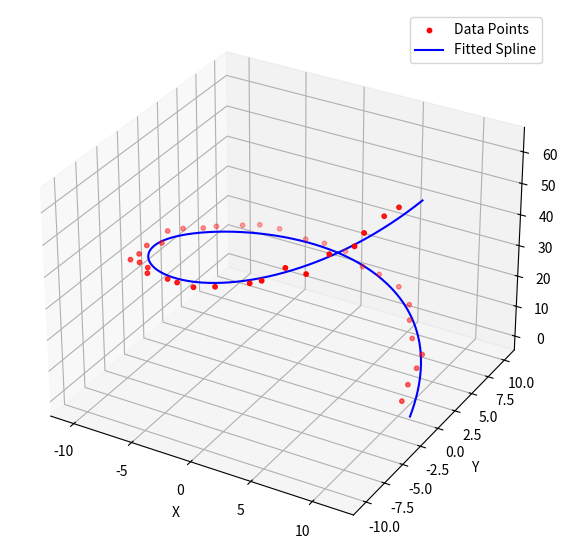
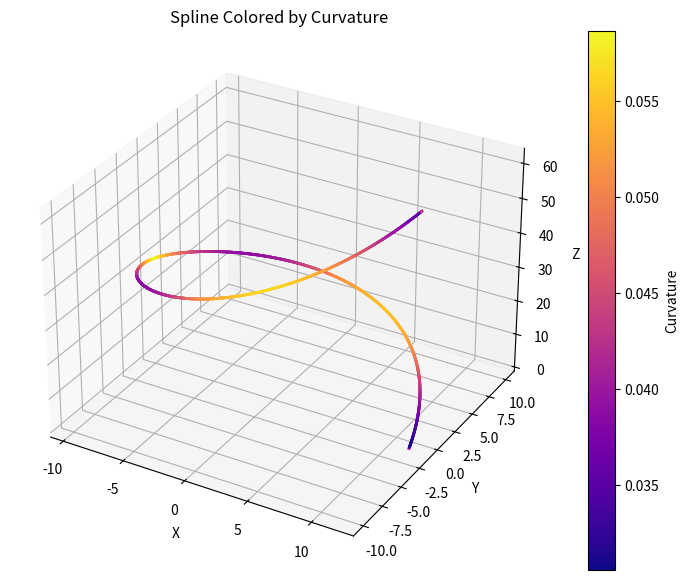
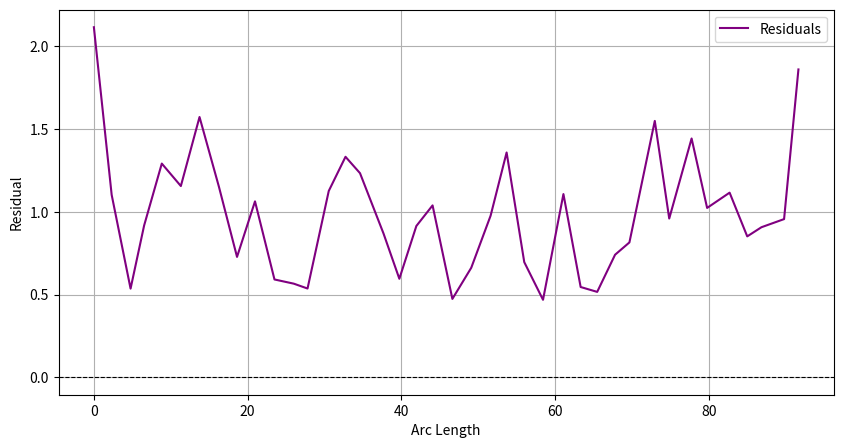

Recreate these plots in Python, in order.
import numpy as np
import matplotlib.pyplot as plt
from scipy.interpolate import splprep, splev, interp1d, splrep
from scipy.stats import skew
import logging
class ParametricCurve:
    """
    A class to represent a discrete parametric curve in 3D space.

    Attributes
    ----------
    x : np.ndarray
        Array of x-coordinates of the curve.
    y : np.ndarray
        Array of y-coordinates of the curve.
    z : np.ndarray
        Array of z-coordinates of the curve.
    num_points : int
        The number of points in the curve.
    s : np.ndarray
        Cumulative arc length of the curve.
    total_length : float
        Approximate total length of the curve.
    """
    def __init__(self, x: np.ndarray, y: np.ndarray, z: np.ndarray):
        """
        Initialize the ParametricCurve with x, y, z coordinates.

        Parameters
        ----------
        x : np.ndarray
            Array of x-coordinates of the curve.
        y : np.ndarray
            Array of y-coordinates of the curve.
        z : np.ndarray
            Array of z-coordinates of the curve.

        Raises
        ------
        ValueError
            If the lengths of x, y, and z are not equal.
        """
        if not (len(x) == len(y) == len(z)):
            raise ValueError("x, y, z are not the same length")
        self.x = x
        self.y = y
        self.z = z
        self.num_points = len(self.x)
        self.s = self.compute_arc_length()
        self.total_length = self.approximate_length()

    def compute_arc_length(self) -> np.ndarray:
        """
        Compute the cumulative arc length of the curve.

        Returns
        -------
        np.ndarray
            Cumulative arc length array, where each element is the length
            from the start of the curve to the corresponding point.
        """
        dx = np.diff(self.x)
        dy = np.diff(self.y)
        dz = np.diff(self.z)

        ds = np.sqrt(dx**2 + dy**2 + dz**2)
        s = np.concatenate(([0], np.cumsum(ds)))
        return s

    def approximate_length(self) -> np.ndarray:
        """
        Approximate the total length of the curve.

        Returns
        -------
        float
            Total arc length of the curve.
        """
        return self.s[-1]


    def add_noise(self, snr_db: float, signal_power_metric: float):
        """
        Add Gaussian noise to the curve based on a specified SNR in dB.

        Parameters
        ----------
        snr_db : float
            Desired Signal-to-Noise Ratio in decibels.
        signal_power_metric : float
            Reference signal power metric (e.g., average radius) for calculating noise.

        Modifies
        --------
        self.x, self.y, self.z : np.ndarray
            The coordinates are modified in place with added Gaussian noise.

        Notes
        -----
        This method updates the cumulative arc length and total length after adding noise.
        """
        # calculate noise needed base on input snr_db
        noise_power = signal_power_metric ** 2 / (10 ** (snr_db / 10))
        sigma = np.sqrt(noise_power)

        # add noise in x, y, z
        self.x += np.random.normal(0, sigma, size=self.x.shape)
        self.y += np.random.normal(0, sigma, size=self.y.shape)
        self.z += np.random.normal(0, sigma, size=self.z.shape)

        # compute arc length after adding noise
        self.s = self.compute_arc_length()
        self.total_length = self.approximate_length()

    def plot_original(self, ax=None):
        """
        Plot the original discrete points of the curve in 3D space.

        Parameters
        ----------
        ax : matplotlib.axes._subplots.Axes3DSubplot, optional
            A 3D matplotlib Axes object for plotting. If None, a new figure and axes are created.

        Returns
        -------
        None
        """
        from mpl_toolkits.mplot3d import Axes3D

        if ax is None:
            fig = plt.figure()
            ax = fig.add_subplot(111, projection='3d')

        ax.scatter(self.x, self.y, self.z, color = 'red', label='Data Points')
        ax.set_xlabel('X')
        ax.set_ylabel('Y')
        ax.set_zlabel('Z')
        ax.set_title(f'Original Discrete Points of Space Curve ')
        plt.legend()
        plt.show()
        plt.close()

class SplineFitter:
    """
    A class for fitting a 3D parametric curve with splines and reparametrizing it by arc length.

    Attributes
    ----------
    curve : ParametricCurve
        The input parametric curve to fit.
    smoothing : float
        Smoothing factor for the spline. `s = 0` for interpolation; `s > 0` for approximation.
    k : int
        Degree of the spline. Default is `k = 3` for cubic splines.
    eval_points : int
        Number of points for evaluating the spline. If None, defaults to the number of points in the curve.
    tck : tuple
        Spline parameters (tck_x, tck_y, tck_z) for x, y, and z coordinates.
    total_length : float
        Total arc length of the fitted spline.
    s_uniform : np.ndarray
        Uniformly spaced arc length values for evaluation.
    x_spline, y_spline, z_spline : np.ndarray
        Evaluated x, y, and z coordinates of the spline.
    derivatives : dict
        Dictionary containing first and second derivatives of the spline with respect to arc length.
    """

    def __init__(self, curve: ParametricCurve, smoothing: float = 0.0, k: int = 3, eval_points: int = None):
        """
        Initialize the SplineFitter with a ParametricCurve.

        Parameters
        ----------
        curve : ParametricCurve
            The curve to fit using splines.
        smoothing : float, optional
            Smoothing factor for the spline fitting. Default is 0 (interpolation).
        k : int, optional
            Degree of the spline (1 to 5). Default is 3 (cubic spline).
        eval_points : int, optional
            Number of points for evaluating the spline. If None, uses the number of points in the input curve.
        """
        self.curve = curve
        self.smoothing = smoothing
        self.k = k
        self.eval_points = eval_points 

        self.tck = self.fit_spline()
        self.compute_spline_arc_length()
        self.s_uniform, self.x_spline, self.y_spline, self.z_spline = self.evaluate_spline()
        self.derivatives = self.compute_derivatives()


    def fit_spline(self):
        """
        Fit splines to x, y, and z coordinates of the curve.

        Returns
        -------
        tuple
            Spline parameters (tck_x, tck_y, tck_z) for x, y, and z coordinates.
        """
        num_points = self.curve.num_points
        u = np.linspace(0, 1, num_points)
        tck_x = splrep(u, self.curve.x, s=self.smoothing, k=self.k)
        tck_y = splrep(u, self.curve.y, s=self.smoothing, k=self.k)
        tck_z = splrep(u, self.curve.z, s=self.smoothing, k=self.k)
        return (tck_x, tck_y, tck_z)
    
    def compute_spline_arc_length(self):
        """
        Compute the cumulative arc length along the spline and create mappings from parameter (u) to arc length (s).
        """
        # Use more points for better accuracy
        num_points = 10 * self.curve.num_points
        u_values = np.linspace(0, 1, num_points)

        dx_du = splev(u_values, self.tck[0], der=1)
        dy_du = splev(u_values, self.tck[1], der=1)
        dz_du = splev(u_values, self.tck[2], der=1)

        du = np.diff(u_values)
        ds = np.sqrt(dx_du**2 + dy_du**2 + dz_du**2)[:-1] * du
        s = np.concatenate(([0], np.cumsum(ds)))

        self.u_to_s = interp1d(u_values, s, kind='linear')
        self.s_to_u = interp1d(s, u_values, kind='linear')
        self.total_length = s[-1]

    def evaluate_spline(self):
        """
        Evaluate the fitted spline at uniformly spaced points re-parametrized by arc length.

        Returns
        -------
        tuple
            Uniform arc length values (s_uniform), and x, y, z coordinates of the evaluated spline.
        """
        if self.eval_points is None:
            self.eval_points = self.curve.num_points
        
        s_uniform = np.linspace(0, self.total_length, self.eval_points)
        u_uniform = self.s_to_u(s_uniform)
        
        x_spline = splev(u_uniform, self.tck[0], der=0)
        y_spline = splev(u_uniform, self.tck[1], der=0)
        z_spline = splev(u_uniform, self.tck[2], der=0)
        
        self.s_uniform = s_uniform
        return (s_uniform, x_spline, y_spline, z_spline)

    def compute_rmse(self):
        """
        Compute the Root Mean Square Error (RMSE) between the original data points and the spline fit.

        Returns
        -------
        float
            The RMSE value.
        """

        # Parameter values for the original points
        t_values = np.linspace(0, 1, self.curve.num_points)
        
        # Spline evaluated points
        x_spline = splev(t_values, self.tck[0])
        y_spline = splev(t_values, self.tck[1])
        z_spline = splev(t_values, self.tck[2])
        
        # Calculate residuals for each dimension
        residuals_x = self.curve.x - x_spline
        residuals_y = self.curve.y - y_spline
        residuals_z = self.curve.z - z_spline
        
        # Calculate total residuals (distance between original points and fitted spline points)
        self.residuals = np.sqrt(residuals_x**2 + residuals_y**2 + residuals_z**2)
        
        # Compute RMSE
        self.rmse = np.sqrt(np.mean(self.residuals**2))

        # Skewness
        self.residual_skewness = skew(self.residuals)

        # Max residual
        self.max_residual = np.max(self.residuals)
        
        return self.rmse


    def compute_derivatives(self):
        """
        Compute first and second derivatives of the spline with respect to arc length.

        Returns
        -------
        dict
            Dictionary containing first and second derivatives.
        """
        u_uniform = self.s_to_u(self.s_uniform)

        du_ds = np.gradient(u_uniform, self.s_uniform)
        dx_du = splev(u_uniform, self.tck[0], der=1)
        dy_du = splev(u_uniform, self.tck[1], der=1)
        dz_du = splev(u_uniform, self.tck[2], der=1)

        ddx_du2 = splev(u_uniform, self.tck[0], der=2)
        ddy_du2 = splev(u_uniform, self.tck[1], der=2)
        ddz_du2 = splev(u_uniform, self.tck[2], der=2)

        dx_ds = dx_du * du_ds
        dy_ds = dy_du * du_ds
        dz_ds = dz_du * du_ds

        ddu_ds = np.gradient(du_ds, self.s_uniform)
        ddx_ds2 = ddx_du2 * (du_ds ** 2) + dx_du * ddu_ds
        ddy_ds2 = ddy_du2 * (du_ds ** 2) + dy_du * ddu_ds
        ddz_ds2 = ddz_du2 * (du_ds ** 2) + dz_du * ddu_ds

        return {
            'first_derivative': (dx_ds, dy_ds, dz_ds),
            'second_derivative': (ddx_ds2, ddy_ds2, ddz_ds2),
        }
    
    def plot_residuals_vs_arc_length(self, path = None):
        """
        Plot the residuals against the arc length of the curve.

        Returns
        -------
        None
        """
        plt.figure(figsize=(10, 5))
        plt.plot(self.curve.s, self.residuals, label='Residuals', color='purple')
        plt.xlabel('Arc Length')
        plt.ylabel('Residual')
        plt.axhline(y=0, color='black', linestyle='--', linewidth=0.8)
        plt.legend()
        plt.grid()
        plt.show()
        if(path != None):
            plt.savefig(path, dpi=300)
            logging.info(f"Residual plot saved at: {path}")
        plt.close()

    def plot_spline(self, ax=None):
        """
        Plot the fitted spline alongside the original data points.
        """
        from mpl_toolkits.mplot3d import Axes3D

        if ax is None:
            fig = plt.figure()
            ax = fig.add_subplot(111, projection='3d')

        ax.plot(self.x_spline, self.y_spline, self.z_spline, color='blue', label='Fitted Spline')
        ax.scatter(self.curve.x, self.curve.y, self.curve.z, color='red', label='Data Points')
        ax.set_xlabel('X')
        ax.set_ylabel('Y')
        ax.set_zlabel('Z')
        ax.legend()
        plt.show()

class CurvatureCalculator:
    """
    A class for calculating curvature-based metric of a 3D parametric curve from spline fitting.

    Attributes
    ----------
    curve : ParametricCurve
        The parametric curve to analyze.
    spline_fitter : SplineFitte
        An instance of SplineFitter used for spline-based curvature computation.
    curvature_spline : np.ndarray or None
        Curvature computed using spline-based approximation.
    """
    def __init__(self, curve: ParametricCurve, spline_fitter: SplineFitter = None):
        """
        Initialize the CurvatureCalculator.

        Parameters
        ----------
        curve : ParametricCurve
            The parametric curve to analyze.
        spline_fitter : SplineFitter
            Fitted spline used for curvature computation.

        Notes
        -----
        If no `SplineFitter` instance is provided, spline-based curvature computation will not be available.
        """
        self.curve = curve
        self.spline_fitter = spline_fitter
        self.curvature_spline = None 


    def compute_spline_curvature(self) -> np.ndarray:
        """
        Compute the curvature using the spline-based method.

        Returns
        -------
        np.ndarray
            The curvature array computed from the second derivatives of the spline.

        Raises
        ------
        ValueError
            If no `SplineFitter` instance is provided.
        """
        if self.spline_fitter is None:
            raise ValueError("SplineFitter instance is required for spline-based curvature computation.")

        ddx_ds2, ddy_ds2, ddz_ds2 = self.spline_fitter.derivatives['second_derivative']
        curvature = np.sqrt(ddx_ds2**2 + ddy_ds2**2 + ddz_ds2**2)
        self.curvature_spline = curvature
        return curvature
    

    def total_curvature(self) -> float:
        """
        Compute the total curvature of the curve using the specified method.

        Returns
        -------
        float
            The total curvature of the curve.

        Raises
        ------
        ValueError
            If an invalid method is specified.
        """
        if self.curvature_spline is None:
            self.compute_spline_curvature()
        
        curvature = self.curvature_spline
        ds = np.gradient(self.spline_fitter.s_uniform)
        total_kappa = np.sum(curvature * ds)
        
        return total_kappa

    def mean_squared_curvature(self) -> float:
        """
        Compute the mean squared curvature of the curve.

        Returns
        -------
        float
            The mean squared curvature of the curve.

        Notes
        -----
        This method uses the spline-based curvature for computation.
        """
        if self.curvature_spline is None:
            self.compute_spline_curvature()
        
        curvature = self.curvature_spline
        ds = np.gradient(self.spline_fitter.s_uniform)
        mean_sq_kappa = np.sum((curvature ** 2) * ds)
        
        return mean_sq_kappa
 
    def rms_curvature(self) -> float:
        """
        Compute the Root Mean Square (RMS) curvature of the curve.

        Returns
        -------
        float
            The RMS curvature of the curve.

        Notes
        -----
        This method uses the mean squared curvature and the total arc length of the spline.
        """
        mean_sq_kappa = self.mean_squared_curvature()
        total_length = self.spline_fitter.total_length
        rms_kappa = np.sqrt(mean_sq_kappa * total_length)
        
        return rms_kappa


class Plotter:
    """
    A utility class for plotting 3D parametric curves and their related data.

    Methods
    -------
    plot_curve(curve, spline_fitter=None, save_path=None)
        Plot the original curve and the fitted spline, if provided.

    plot_curvature(s, curvature, method="Spline", save_path=None)
        Plot the curvature of the curve against arc length.

    plot_curve_by_curvature(spline_fitter, curvature, save_path=None)
        Plot the fit spline with segments colored according to curvature values.
    """
    @staticmethod
    def plot_curve(curve: ParametricCurve, spline_fitter: SplineFitter = None, save_path=None):
        """
        Plot the original parametric curve and the fitted spline, if provided.

        Parameters
        ----------
        curve : ParametricCurve
            The parametric curve to be plotted.
        spline_fitter : SplineFitter, optional
            The fitted spline to overlay on the original curve. Default is None.
        save_path : str, optional
            Path to save the plot as an image file. If None, the plot is not saved.

        Returns
        -------
        None
        """
        fig = plt.figure(figsize=(10, 7))
        ax = fig.add_subplot(111, projection='3d')

        # original data points
        ax.scatter(curve.x, curve.y, curve.z, color='red', s=10, label='Data Points')

        # spline if available
        if spline_fitter is not None:
            ax.plot(spline_fitter.x_spline, spline_fitter.y_spline,
                    spline_fitter.z_spline, color='blue', label='Fitted Spline',
            )

        ax.set_xlabel('X')
        ax.set_ylabel('Y')
        ax.set_zlabel('Z')
        ax.legend()

        if save_path:
            plt.savefig(save_path, dpi=300)
            logging.info(f"Curvature plot saved at: {save_path}")

        plt.show()
        plt.close()

    @staticmethod
    def plot_curvature(s: np.ndarray, curvature: np.ndarray, method: str = "Spline", save_path=None):
        """
        Plot curvature as a function of arc length.

        Parameters
        ----------
        s : np.ndarray
            Array of arc length values.
        curvature : np.ndarray
            Array of curvature values corresponding to the arc length.
        method : str, optional
            Label for the method used to compute curvature (default is "Spline").
        save_path : str, optional
            Path to save the plot as an image file. If None, the plot is not saved.

        Returns
        -------
        None
        """

        plt.figure(figsize=(10, 5))
        plt.plot(s, curvature, label=f'Curvature ({method})', color='green')
        plt.xlabel('Arc Length')
        plt.ylabel('Curvature')
        plt.title(f'Curvature vs Arc Length ({method})')
        plt.legend()
   
        if save_path:
            plt.savefig(save_path, dpi=300)
            logging.info(f"Curvature plot saved at: {save_path}")

        plt.show()
        plt.close()

    @staticmethod
    def plot_curve_by_curvature(spline_fitter, curvature, save_path=None):
        """
        Plot the fitted spline with segments colored by curvature values.

        Parameters
        ----------
        spline_fitter : SplineFitter
            The fitted spline object containing the evaluated spline points.
        curvature : np.ndarray
            Array of curvature values for color mapping.
        save_path : str, optional
            Path to save the plot as an image file. If None, the plot is not saved.

        Returns
        -------
        None

        Notes
        -----
        The color of each segment of the spline is determined by the curvature values using a colormap.
        """
        import matplotlib.cm as cm
        import matplotlib.colors as mcolors

        fig = plt.figure(figsize=(10, 7))
        ax = fig.add_subplot(111, projection='3d')

        # Normalize the curvature values for color mapping
        norm = mcolors.Normalize(vmin=np.min(curvature), vmax=np.max(curvature))
        cmap = cm.get_cmap('plasma') 
        
        # Iterate over the points to draw line segments colored by curvature
        for i in range(len(spline_fitter.x_spline) - 1):
            color = cmap(norm(curvature[i]))
            ax.plot(
                spline_fitter.x_spline[i:i+2], 
                spline_fitter.y_spline[i:i+2], 
                spline_fitter.z_spline[i:i+2], 
                color=color, linewidth=2
            )

        # Add a colorbar to show the mapping from curvature to color
        sm = cm.ScalarMappable(cmap=cmap, norm=norm)
        sm.set_array(curvature)
        cbar = plt.colorbar(sm, ax=ax)
        cbar.set_label('Curvature')

        # Set axis labels
        ax.set_xlabel('X')
        ax.set_ylabel('Y')
        ax.set_zlabel('Z')
        plt.title('Spline Colored by Curvature')

        if save_path:
            plt.savefig(save_path, dpi=300)
            logging.info(f"Curve colored by curvature saved at: {save_path}")

        plt.show()
        plt.close()


class CurveAnalyzer:
    """
    A high-level interface for analyzing 3D parametric curves, including spline fitting,
    curvature computation, and various evaluation metrics.

    Attributes
    ----------
    curve : ParametricCurve
        The parametric curve to analyze.
    spline_fitter : SplineFitter or None
        Fitted spline object for the curve.
    curvature_calculator : CurvatureCalculator or None
        Calculator for computing curvature metrics.
    lambda_weight : float
        Weighting factor for the final loss computation.
    optimizer : SplineOptimizer
        An instance of SplineOptimizer for iterative fitting.
    """
    def __init__(self, curve: ParametricCurve):
        """
        Initialize the CurveAnalyzer with a ParametricCurve.

        Parameters
        ----------
        curve : ParametricCurve
            The parametric curve to analyze.
        """
        self.curve = curve
        self.spline_fitter = None
        self.curvature_calculator = None
        self.lambda_weight = 0.5
        self.optimizer = SplineOptimizer(self)

    def fit_spline(self, smoothing: float = 10.0, k: int = 3, eval_points: int = None):
        """
        Fit a spline to the curve using specified parameters.

        Parameters
        ----------
        smoothing : float, optional
            Smoothing factor for the spline fitting (default is 10.0).
        k : int, optional
            Degree of the spline (default is 3).
        eval_points : int, optional
            Number of evaluation points for the spline (default is None).
        """
        self.spline_fitter = SplineFitter(self.curve, smoothing=smoothing, k=k, eval_points=eval_points)

    def compute_curvatures(self):
        """
        Compute the curvature of the curve using the fitted spline.
        """
        self.curvature_calculator = CurvatureCalculator(self.curve, spline_fitter=self.spline_fitter)
        if self.spline_fitter is not None:
            self.curvature_calculator.compute_spline_curvature()

    def compute_final_loss(self) -> float:
        """
        Compute the final objective loss as MSE + lambda * RMS curvature.

        Returns
        -------
        dict
            A dictionary with RMSE and final loss value.
        """

        rmse = self.spline_fitter.compute_rmse()
        rms_curvature = self.curvature_calculator.rms_curvature()
        # Final loss as addition of rmse and lambda_weight * rms_curvature 
        final_loss = rmse + self.lambda_weight * rms_curvature
        return {"rmse": rmse, "final_loss": final_loss}
    
    def calculate_aoc(self) -> float:
        """
        Calculate the Arc Over Chord (AOC) ratio.
        
        This metric is a measure of tortuosity based on the ratio of the arc length
        (measured along the spline) to the straight-line chord length between the first
        and last points of the curve.

        Returns
        -------
        float
            The Arc Over Chord (AOC) ratio.

        Raises
        ------
        ValueError
            If spline fitting has not been performed.
        """
        if self.spline_fitter is None:
            raise ValueError("Spline fitting must be performed before calculating AOC.")

        # Calculate the Euclidean distance (chord) between the first and last point
        start_point = np.array([self.curve.x[0], self.curve.y[0], self.curve.z[0]])
        end_point = np.array([self.curve.x[-1], self.curve.y[-1], self.curve.z[-1]])
        chord_length = np.linalg.norm(start_point - end_point)

        # Use the total spline length as the arc length
        arc_length = self.spline_fitter.total_length

        # Calculate the AOC ratio (arc length over chord length)
        aoc = arc_length / chord_length
        logging.info(f"AOC (Arc Over Chord): {aoc:.6f}")
        return aoc
    
    def plot_curve(self, save_path=None):
        """
        Plot the curve and the fitted spline.
        """
        Plotter.plot_curve(self.curve, self.spline_fitter, save_path=save_path)

    def plot_curve_by_curvature(self, save_path=None):
        curvature = self.curvature_calculator.curvature_spline
        Plotter.plot_curve_by_curvature(self.spline_fitter, curvature, save_path=save_path)

    def plot_residuals_vs_arc_length(self, save_path=None):
        self.spline_fitter.plot_residuals_vs_arc_length(
            path=save_path
        )


class SplineOptimizer:
    """
    A class for optimizing the spline fitting process by adjusting the smoothing factor.

    Attributes
    ----------
    analyzer : CurveAnalyzer
        An instance of CurveAnalyzer used for spline fitting and curvature computation.
    """
    def __init__(self, analyzer: CurveAnalyzer):
        """
        Initialize the SplineOptimizer with a CurveAnalyzer.

        Parameters
        ----------
        analyzer : CurveAnalyzer
            An instance of CurveAnalyzer to perform fitting and analysis.
        """
        self.analyzer = analyzer
    def estimate_initial_smoothing(self) -> float:
        """
        Estimate an initial smoothing factor based on average point spacing.
        """
        curve_points = np.column_stack((self.analyzer.curve.x, self.analyzer.curve.y, self.analyzer.curve.z))
        distances = np.sqrt(np.sum(np.diff(curve_points, axis=0)**2, axis=1))
        avg_spacing = np.mean(distances)
        smoothing_factor = avg_spacing * len(curve_points) * 0.1  # Adjust 0.1 as needed
        return smoothing_factor
    
    def iterative_spline_fit(self, initial_smoothing: float, k: int = 3,
                            max_iterations: int = 100, tolerance: float = 1e-6,
                            eval_points: int = None)-> float:
        """
        Iteratively adjust the smoothing factor to minimize RMS curvature.

        Parameters
        ----------
        initial_smoothing : float
            Initial smoothing factor.
        k : int, optional
            Degree of the spline (default is 3).
        max_iterations : int, optional
            Maximum number of iterations (default is 100).
        tolerance : float, optional
            Convergence tolerance (default is 1e-6).
        eval_points : int, optional
            Number of evaluation points (default is None).

        Returns
        -------
        float
            Final RMS curvature after fitting.
        """
        smoothing = initial_smoothing
        previous_rms = np.inf
        smoothing_increment = 1.0

        for iteration in range(1, max_iterations + 1):
            self.analyzer.fit_spline(smoothing=smoothing, k=k, eval_points=eval_points)
            self.analyzer.compute_curvatures()
            rms_curvature = self.analyzer.curvature_calculator.rms_curvature()
            logging.info(f"Iteration {iteration}: Smoothing = {smoothing:.6f}, RMS Curvature = {rms_curvature:.6f}")

            if abs(previous_rms - rms_curvature) < tolerance:
                logging.info("Convergence achieved.")
                break

            if rms_curvature < previous_rms:
                smoothing += smoothing_increment
            else:
                smoothing -= smoothing_increment
                smoothing_increment /= 2.0

            previous_rms = rms_curvature

        return rms_curvature
    
    def fit_with_multiple_initial_smoothings(self, k: int = 3, max_iterations: int = 100,
                                            tolerance: float = 1e-6, eval_points: int = None):
        """
        Test multiple initial smoothing factors and choose the one with the best (lowest) RMS curvature.

        Parameters
        ----------
        k : int, optional
            Degree of the spline (default is 3).
        max_iterations : int, optional
            Maximum number of iterations (default is 100).
        tolerance : float, optional
            Convergence tolerance (default is 1e-6).
        eval_points : int, optional
            Number of evaluation points (default is None).

        Returns
        -------
        float
            The final loss after fitting with the best smoothing factor.
        """

        initial_smoothing = self.estimate_initial_smoothing()
        candidate_smoothings = [initial_smoothing * factor for factor in [0.5, 1.0, 1.5, 2.0]]
        
        best_smoothing = None
        best_rms_curvature = np.inf

        # Try all 4 possible initial_smoothing factor and keep the best one
        for initial_smoothing in candidate_smoothings:
            logging.info(f"\nTesting initial smoothing factor: {initial_smoothing:.6f}")
            rms_curvature = self.iterative_spline_fit(
                initial_smoothing=initial_smoothing, k=k, max_iterations=max_iterations,
                tolerance=tolerance, eval_points=eval_points
            )
            logging.info(f"Finished with smoothing: {initial_smoothing}, RMS Curvature: {rms_curvature}")

            if rms_curvature < best_rms_curvature:
                best_rms_curvature = rms_curvature
                best_smoothing = initial_smoothing

        logging.info(f"\nBest initial smoothing factor: {best_smoothing}, with RMS Curvature: {best_rms_curvature}")
        # Perform final fit with the best smoothing factor
        self.iterative_spline_fit(initial_smoothing=best_smoothing, k=k,
                                  max_iterations=max_iterations, tolerance=tolerance,
                                  eval_points=eval_points)

        # Calculate and output the final objective function value as a reference for fit quality
        final_loss = self.analyzer.compute_final_loss()
        return final_loss
    

class Shape:
    """
    Abstract base class for 3D parametric shapes.

    Methods
    -------
    generate() -> ParametricCurve
        Generate the ParametricCurve for the shape. Must be implemented by subclasses.
    """
    def generate(self) -> ParametricCurve:
        """
        Generate the ParametricCurve for the shape.

        Returns
        -------
        ParametricCurve
            The generated parametric curve.

        Raises
        ------
        NotImplementedError
            If the method is not implemented by a subclass.
        """
        raise NotImplementedError("Subclasses should implement this method.")
    
class ElipticHelixShape(Shape):
    """
    Represents an elliptic helix shape.

    Attributes
    ----------
    a : int
        Amplitude of the x-coordinate.
    num_turns : int
        Number of turns of the helix.
    num_points : int
        Number of points to generate along the curve.

    Methods
    -------
    generate() -> ParametricCurve
        Generate the parametric curve for the elliptic helix.
    theoretical_length() -> float
        Compute the theoretical arc length of the elliptic helix.
    theoretical_curvature() -> np.ndarray
        Compute the theoretical curvature of the elliptic helix.
    """
    def __init__(self, a: int, num_turns: int,  num_points: int = 1000):
        self.a = a
        self.num_turns = num_turns
        self.num_points = num_points
    def generate(self) -> ParametricCurve:
        """
        Generate the parametric curve for the elliptic helix.

        Returns
        -------
        ParametricCurve
            The generated parametric curve.
        """
        t = np.linspace(0, 2 * np.pi * self.num_turns, self.num_points)
        x = self.a * np.cos(t)  
        y = np.sin(t)           
        z = t                  
        return ParametricCurve(x, y, z)
    
    def theoretical_length(self) -> float:
        """
        Compute the theoretical arc length of the elliptic helix.

        Returns
        -------
        float
            Theoretical arc length.
        """
        return np.sqrt(1 + self.a**2) * 2 * np.pi * self.num_turns
    
    def theoretical_curvature(self) -> np.ndarray:
        """
        Compute the theoretical curvature of the elliptic helix.

        Returns
        -------
        np.ndarray
            Curvature values (constant for elliptic helix).
        """
        curvature = self.a / np.sqrt(self.a**2 + 1)
        return np.full(self.num_points, curvature)
    

class HelixShape(Shape):
    """
    Represents a standard helical shape.

    Attributes
    ----------
    radius : float
        Radius of the helix.
    pitch : float
        Pitch (vertical step) of the helix.
    num_points : int
        Number of points to generate along the curve.

    Methods
    -------
    generate() -> ParametricCurve
        Generate the parametric curve for the helix.
    theoretical_length() -> float
        Compute the theoretical arc length of the helix.
    theoretical_curvature() -> np.ndarray
        Compute the theoretical curvature of the helix.
    """
    def __init__(self, radius: float, pitch: float, num_points: int = 1000):
        self.radius = radius
        self.pitch = pitch
        self.num_points = num_points

    def generate(self) -> ParametricCurve:
        """
        Generate the parametric curve for the helix.

        Returns
        -------
        ParametricCurve
            The generated parametric curve.
        """
        t = np.linspace(0, 2 * np.pi, self.num_points)
        x = self.radius * np.cos(t)
        y = self.radius * np.sin(t)
        z = self.pitch * t
        return ParametricCurve(x, y, z)

    def theoratical_length(self) -> float:
        """
        Compute the theoretical arc length of the helix.

        Returns
        -------
        float
            Theoretical arc length.
        """
        return (2 * np.pi) * np.sqrt(self.radius**2 + self.pitch**2) 

    def theoratical_curvature(self) -> np.ndarray:
        """
        Compute the theoretical curvature of the helix.

        Returns
        -------
        np.ndarray
            Curvature values (constant for helix).
        """
        curvature = self.radius / (self.radius**2 + self.pitch**2)
        return np.full(self.num_points, curvature)


class VivianiShape(Shape):
    """
    Represents a Viviani curve, a special type of space curve.

    Attributes
    ----------
    a : float
        Amplitude of the curve.
    num_turns : int
        Number of turns of the Viviani curve.
    num_points : int
        Number of points to generate along the curve.

    Methods
    -------
    generate() -> ParametricCurve
        Generate the parametric curve for the Viviani curve.
    theoretical_length() -> float
        Compute the theoretical arc length of the Viviani curve.
    theoretical_curvature() -> np.ndarray
        Compute the theoretical curvature of the Viviani curve.
    """
    def __init__(self, a: float, num_turns: int = 2, num_points: int = 1000):
        self.a = a
        self.num_turns = num_turns
        self.num_points = num_points

    def generate(self) -> ParametricCurve:
        """
        Generate the parametric curve for the Viviani curve.

        Returns
        -------
        ParametricCurve
            The generated parametric curve.
        """
        t = np.linspace(0, 2 * np.pi * self.num_turns, self.num_points)
        x = self.a * (1 + np.cos(t))
        y = self.a * np.sin(t)
        z = 2 * self.a * np.sin(t / 2)
        return ParametricCurve(x, y, z)

    def theoratical_length(self) -> float:
        """
        Compute the theoretical arc length of the Viviani curve.

        Returns
        -------
        float
            Theoretical arc length.
        """
        from scipy.special import ellipeinc
        m = 0.5  
        arc_length_per_turn = 2 * self.a * np.sqrt(2) * ellipeinc(np.pi, m)
        total_arc_length = arc_length_per_turn * self.num_turns
        return total_arc_length

    def theoratical_curvature(self) -> np.ndarray:
        """
        Compute the theoretical curvature of the Viviani curve.

        Returns
        -------
        np.ndarray
            Curvature values for the Viviani curve.
        """
        curvature = np.sqrt(13 + 3 * np.cos(self.t)) / (self.a * (3 + np.cos(self.t))**(3/2))
        return curvature
    
def main():
    helix = HelixShape(radius=10, pitch=10, num_points=40)
    helix_curv = helix.generate()
    np.random.seed(42)

    snr_db = 30
    signal_power_metric = helix.radius
    helix_curv.add_noise(snr_db=snr_db, signal_power_metric=signal_power_metric)
    logging.info(f"Add Gaussian noise with SNR = {snr_db} dB.")

    analyzer = CurveAnalyzer(helix_curv)
    points_per_unit_length = 10 

    total_length = helix_curv.total_length
    eval_points = int(total_length * points_per_unit_length)
    logging.info(f"length is: {total_length:.2f}")
    logging.info(f"eval points: {eval_points}")
    
    optimizer = SplineOptimizer(analyzer)
    final_loss = optimizer.fit_with_multiple_initial_smoothings(
        k=3, max_iterations=200, tolerance=1e-6, eval_points=eval_points
    )

    analyzer.plot_curve()
    analyzer.plot_curve_by_curvature()
    analyzer.plot_residuals_vs_arc_length()
    analyzer.spline_fitter.plot_residuals_vs_arc_length()

    logging.info(f"spline_len: {analyzer.spline_fitter.total_length}")
    total_curv_spline = analyzer.curvature_calculator.total_curvature()

    logging.info(f"Total Curvature (Spline-Based): {total_curv_spline:.6f}")
    ms_curv_spline = analyzer.curvature_calculator.mean_squared_curvature()

    logging.info(f"ms Curvature (Spline-Based): {ms_curv_spline:.6f}")
    rms_curv_spline = analyzer.curvature_calculator.rms_curvature()
    
    logging.info(f"rms Curvature (Spline-Based): {rms_curv_spline:.6f}")
    logging.info(f"Final Objective Loss (MSE + lambda * RMS Curvature): {final_loss['final_loss']:.6f}")
    logging.info(f"Final MSE : {final_loss['rmse']:.6f}")

if __name__ == "__main__":
    main()
